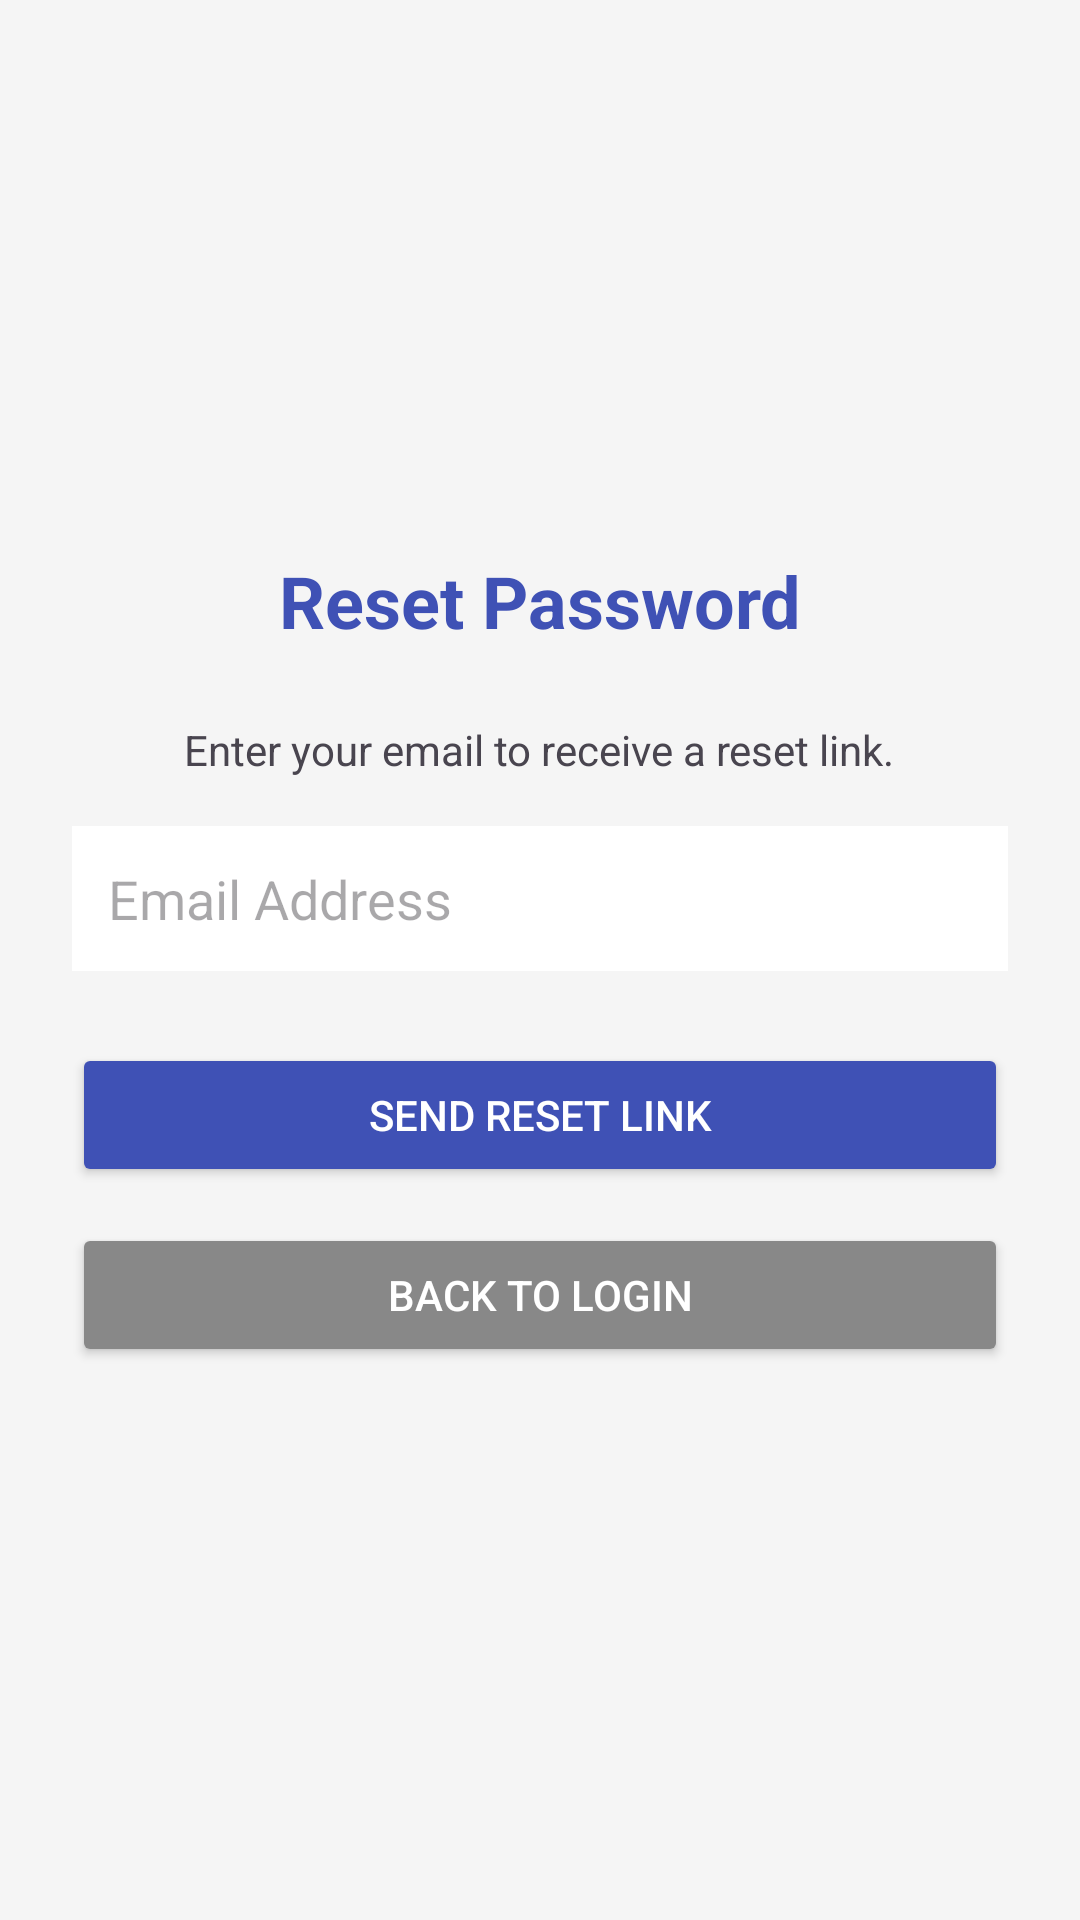

Android layout source for this screen:
<!-- AndroidManifest.xml: application theme Theme.MyProject2 -->
<!-- res/layout/activity_forgot_password.xml -->
<?xml version="1.0" encoding="utf-8"?>
<LinearLayout xmlns:android="http://schemas.android.com/apk/res/android"
    android:layout_width="match_parent"
    android:layout_height="match_parent"
    android:orientation="vertical"
    android:gravity="center"
    android:padding="24dp"
    android:background="#F5F5F5">

    <TextView
        android:layout_width="wrap_content"
        android:layout_height="wrap_content"
        android:text="Reset Password"
        android:textSize="24sp"
        android:textStyle="bold"
        android:textColor="#3F51B5"
        android:layout_marginBottom="24dp"/>

    <TextView
        android:layout_width="wrap_content"
        android:layout_height="wrap_content"
        android:text="Enter your email to receive a reset link."
        android:gravity="center"
        android:layout_marginBottom="16dp"/>

    <EditText
        android:id="@+id/etResetEmail"
        android:layout_width="match_parent"
        android:layout_height="wrap_content"
        android:hint="Email Address"
        android:inputType="textEmailAddress"
        android:minHeight="48dp"
        android:background="@android:color/white"
        android:padding="12dp"
        android:layout_marginBottom="24dp"/>

    <Button
        android:id="@+id/btnResetPassword"
        android:layout_width="match_parent"
        android:layout_height="wrap_content"
        android:text="Send Reset Link"
        android:backgroundTint="#3F51B5"
        android:textColor="@android:color/white"/>

    <Button
        android:id="@+id/btnBackToLogin"
        android:layout_width="match_parent"
        android:layout_height="wrap_content"
        android:text="Back to Login"
        android:backgroundTint="#888888"
        android:layout_marginTop="12dp"
        android:textColor="@android:color/white"/>

</LinearLayout>
<!-- resources referenced by this layout -->
<resources>
  <style name="Theme.MyProject2" parent="Base.Theme.MyProject2" />
  <style name="Base.Theme.MyProject2" parent="Theme.Material3.DayNight.NoActionBar">
          
          
      </style>
</resources>
